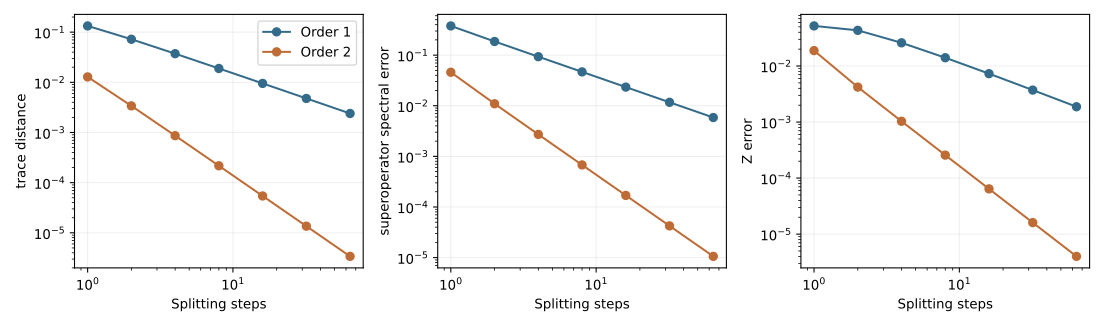

The table this chart was drawn from, first rows:
order, steps, trace_distance, superoperator_spectral_error, X_error, Y_error, Z_error
1, 1, 0.133, 0.3776, 0.05744, 0.2545, 0.0519
1, 2, 0.07214, 0.186, 0.03815, 0.1322, 0.04329
1, 4, 0.03721, 0.09312, 0.02141, 0.06639, 0.02593
1, 8, 0.01888, 0.04666, 0.01129, 0.03318, 0.01405
1, 16, 0.009508, 0.02337, 0.005795, 0.01658, 0.007297
1, 32, 0.004771, 0.01169, 0.002935, 0.008284, 0.003717
1, 64, 0.00239, 0.005849, 0.001477, 0.004141, 0.001876
2, 1, 0.01281, 0.04588, 0.01638, 0.00582, 0.01882
2, 2, 0.003389, 0.01095, 0.004007, 0.003493, 0.004204
2, 4, 0.0008634, 0.002715, 0.0009968, 0.0009605, 0.001032
2, 8, 0.0002169, 0.0006775, 0.0002489, 0.0002451, 0.000257
2, 16, 5.4274789461940945e-05, 0.0001693, 6.220187772926211e-05, 6.158667548097907e-05, 6.419516254907442e-05
2, 32, 1.3572578377847843e-05, 4.23198125869046e-05, 1.5549239101575463e-05, 1.5415669013418842e-05, 1.604486981943154e-05
2, 64, 3.3933870533642673e-06, 1.0579637338591267e-05, 3.887232878752034e-06, 3.855103149874584e-06, 4.01097282787255e-06
